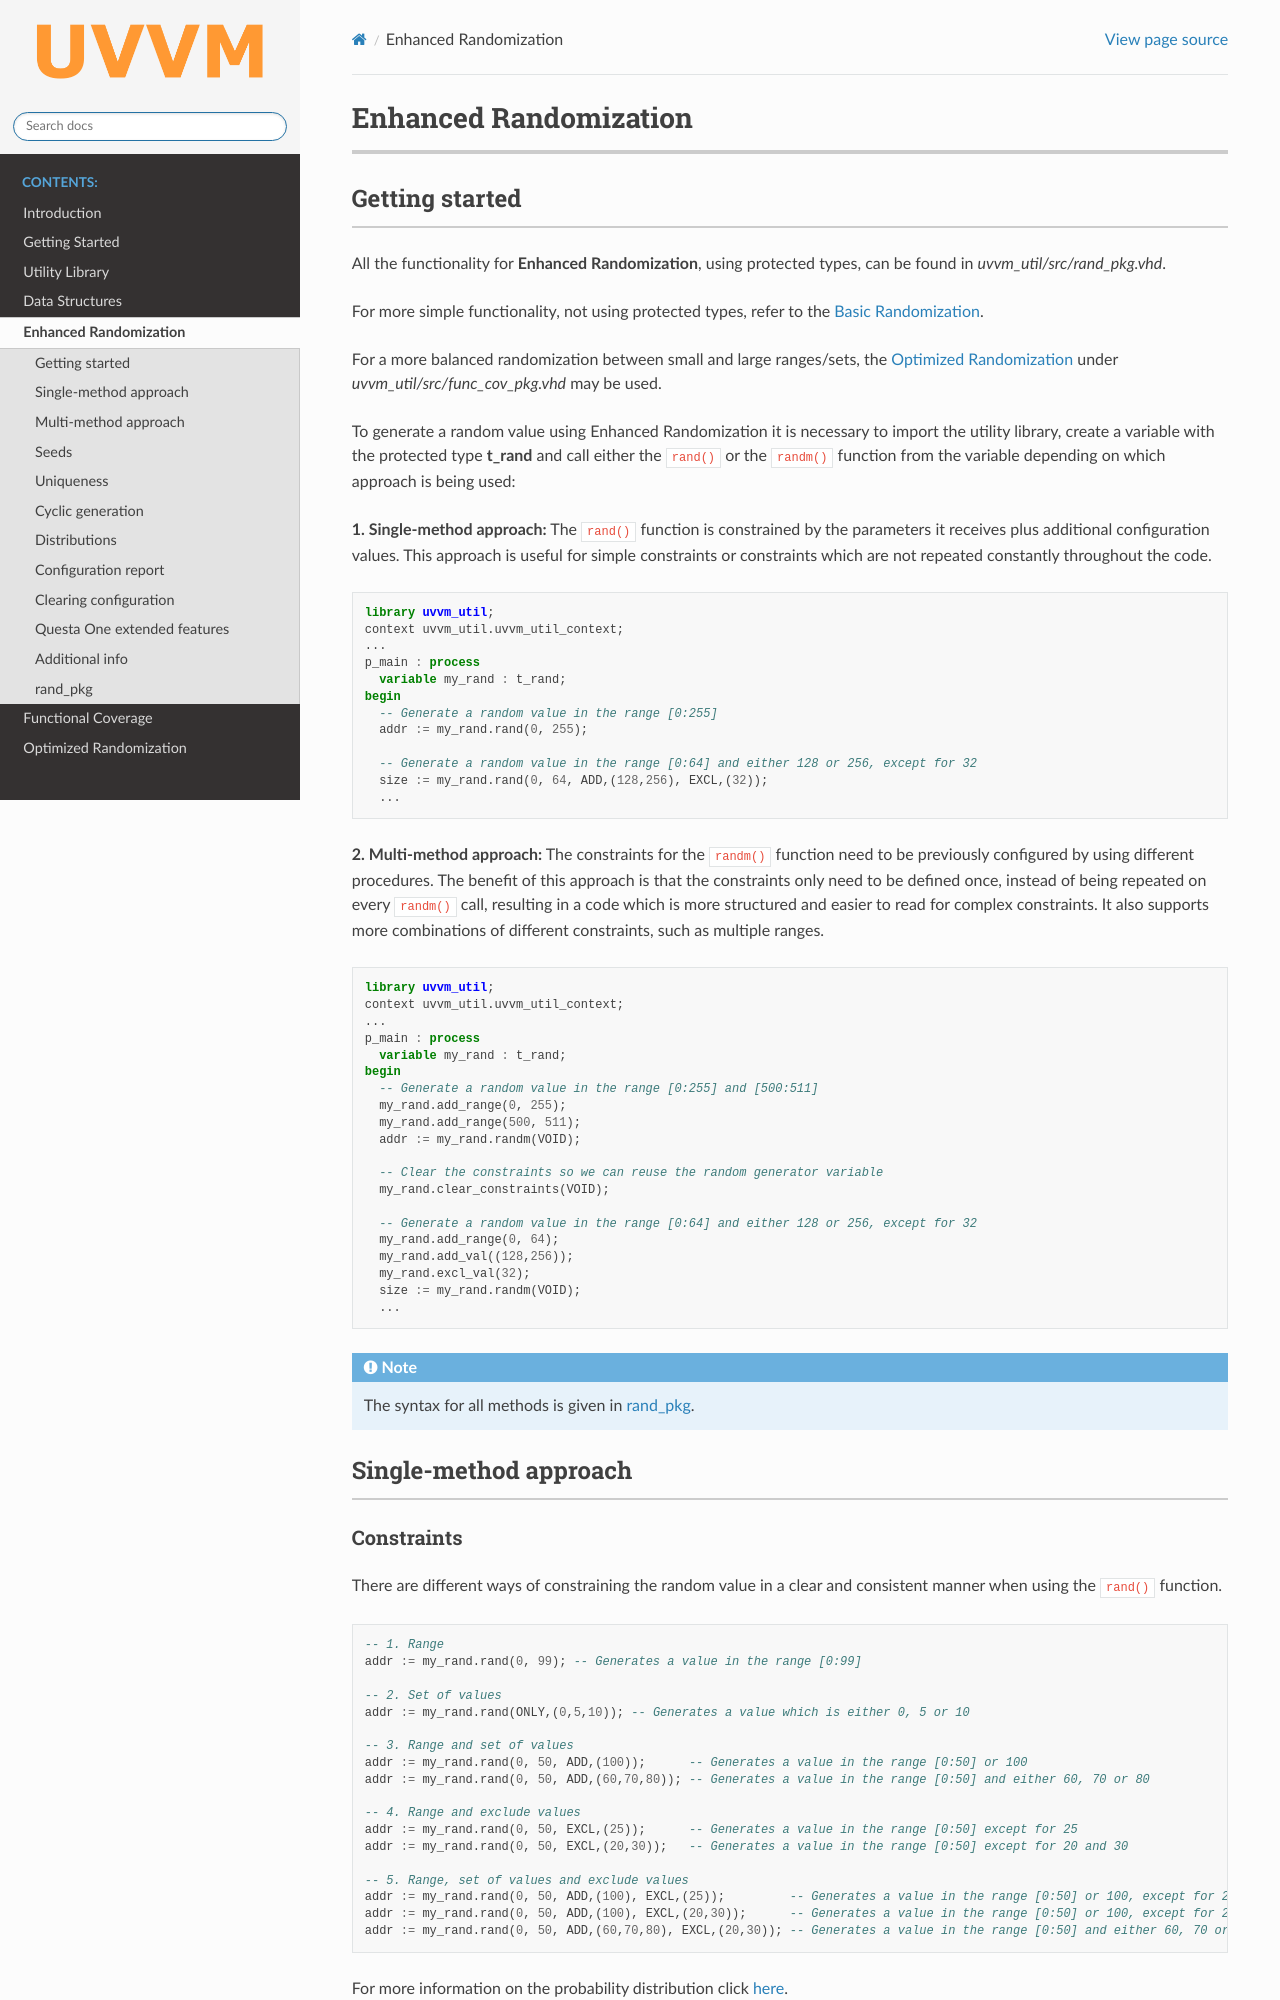

repository: UVVM/UVVM.github.io · page: rand_pkg_overview.html · generator: sphinx

.. _rand_pkg_overview:

##################################################################################################################################
Enhanced Randomization
##################################################################################################################################
**********************************************************************************************************************************
Getting started
**********************************************************************************************************************************
All the functionality for **Enhanced Randomization**, using protected types, can be found in *uvvm_util/src/rand_pkg.vhd*.

For more simple functionality, not using protected types, refer to the :ref:`basic_randomization`.

For a more balanced randomization between small and large ranges/sets, the :ref:`optimized_randomization` under *uvvm_util/src/func_cov_pkg.vhd* 
may be used.

To generate a random value using Enhanced Randomization it is necessary to import the utility library, create a variable with the 
protected type **t_rand** and call either the ``rand()`` or the ``randm()`` function from the variable depending on which approach 
is being used:

**1. Single-method approach:** The ``rand()`` function is constrained by the parameters it receives plus additional configuration 
values. This approach is useful for simple constraints or constraints which are not repeated constantly throughout the code.

.. code-block::

    library uvvm_util;
    context uvvm_util.uvvm_util_context;
    ...
    p_main : process
      variable my_rand : t_rand;
    begin
      -- Generate a random value in the range [0:255]
      addr := my_rand.rand(0, 255);

      -- Generate a random value in the range [0:64] and either 128 or 256, except for 32
      size := my_rand.rand(0, 64, ADD,(128,256), EXCL,(32));
      ...

**2. Multi-method approach:** The constraints for the ``randm()`` function need to be previously configured by using different 
procedures. The benefit of this approach is that the constraints only need to be defined once, instead of being repeated on every 
``randm()`` call, resulting in a code which is more structured and easier to read for complex constraints. It also supports more 
combinations of different constraints, such as multiple ranges.

.. code-block::

    library uvvm_util;
    context uvvm_util.uvvm_util_context;
    ...
    p_main : process
      variable my_rand : t_rand;
    begin
      -- Generate a random value in the range [0:255] and [500:511]
      my_rand.add_range(0, 255);
      my_rand.add_range(500, 511);
      addr := my_rand.randm(VOID);

      -- Clear the constraints so we can reuse the random generator variable
      my_rand.clear_constraints(VOID);

      -- Generate a random value in the range [0:64] and either 128 or 256, except for 32
      my_rand.add_range(0, 64);
      my_rand.add_val((128,256));
      my_rand.excl_val(32);
      size := my_rand.randm(VOID);
      ...

.. note::

    The syntax for all methods is given in :ref:`rand_pkg`.

**********************************************************************************************************************************
Single-method approach
**********************************************************************************************************************************
Constraints
==================================================================================================================================
There are different ways of constraining the random value in a clear and consistent manner when using the ``rand()`` function.

.. code-block::

    -- 1. Range
    addr := my_rand.rand(0, 99); -- Generates a value in the range [0:99]

    -- 2. Set of values
    addr := my_rand.rand(ONLY,(0,5,10)); -- Generates a value which is either 0, 5 or 10

    -- 3. Range and set of values
    addr := my_rand.rand(0, 50, ADD,(100));      -- Generates a value in the range [0:50] or 100
    addr := my_rand.rand(0, 50, ADD,(60,70,80)); -- Generates a value in the range [0:50] and either 60, 70 or 80

    -- 4. Range and exclude values
    addr := my_rand.rand(0, 50, EXCL,(25));      -- Generates a value in the range [0:50] except for 25
    addr := my_rand.rand(0, 50, EXCL,(20,30));   -- Generates a value in the range [0:50] except for 20 and 30

    -- 5. Range, set of values and exclude values
    addr := my_rand.rand(0, 50, ADD,(100), EXCL,(25));         -- Generates a value in the range [0:50] or 100, except for 25
    addr := my_rand.rand(0, 50, ADD,(100), EXCL,(20,30));      -- Generates a value in the range [0:50] or 100, except for 20 and 30
    addr := my_rand.rand(0, 50, ADD,(60,70,80), EXCL,(20,30)); -- Generates a value in the range [0:50] and either 60, 70 or 80, except for 20 and 30

For more information on the probability distribution click :ref:`here <rand_pkg_distributions>`.
